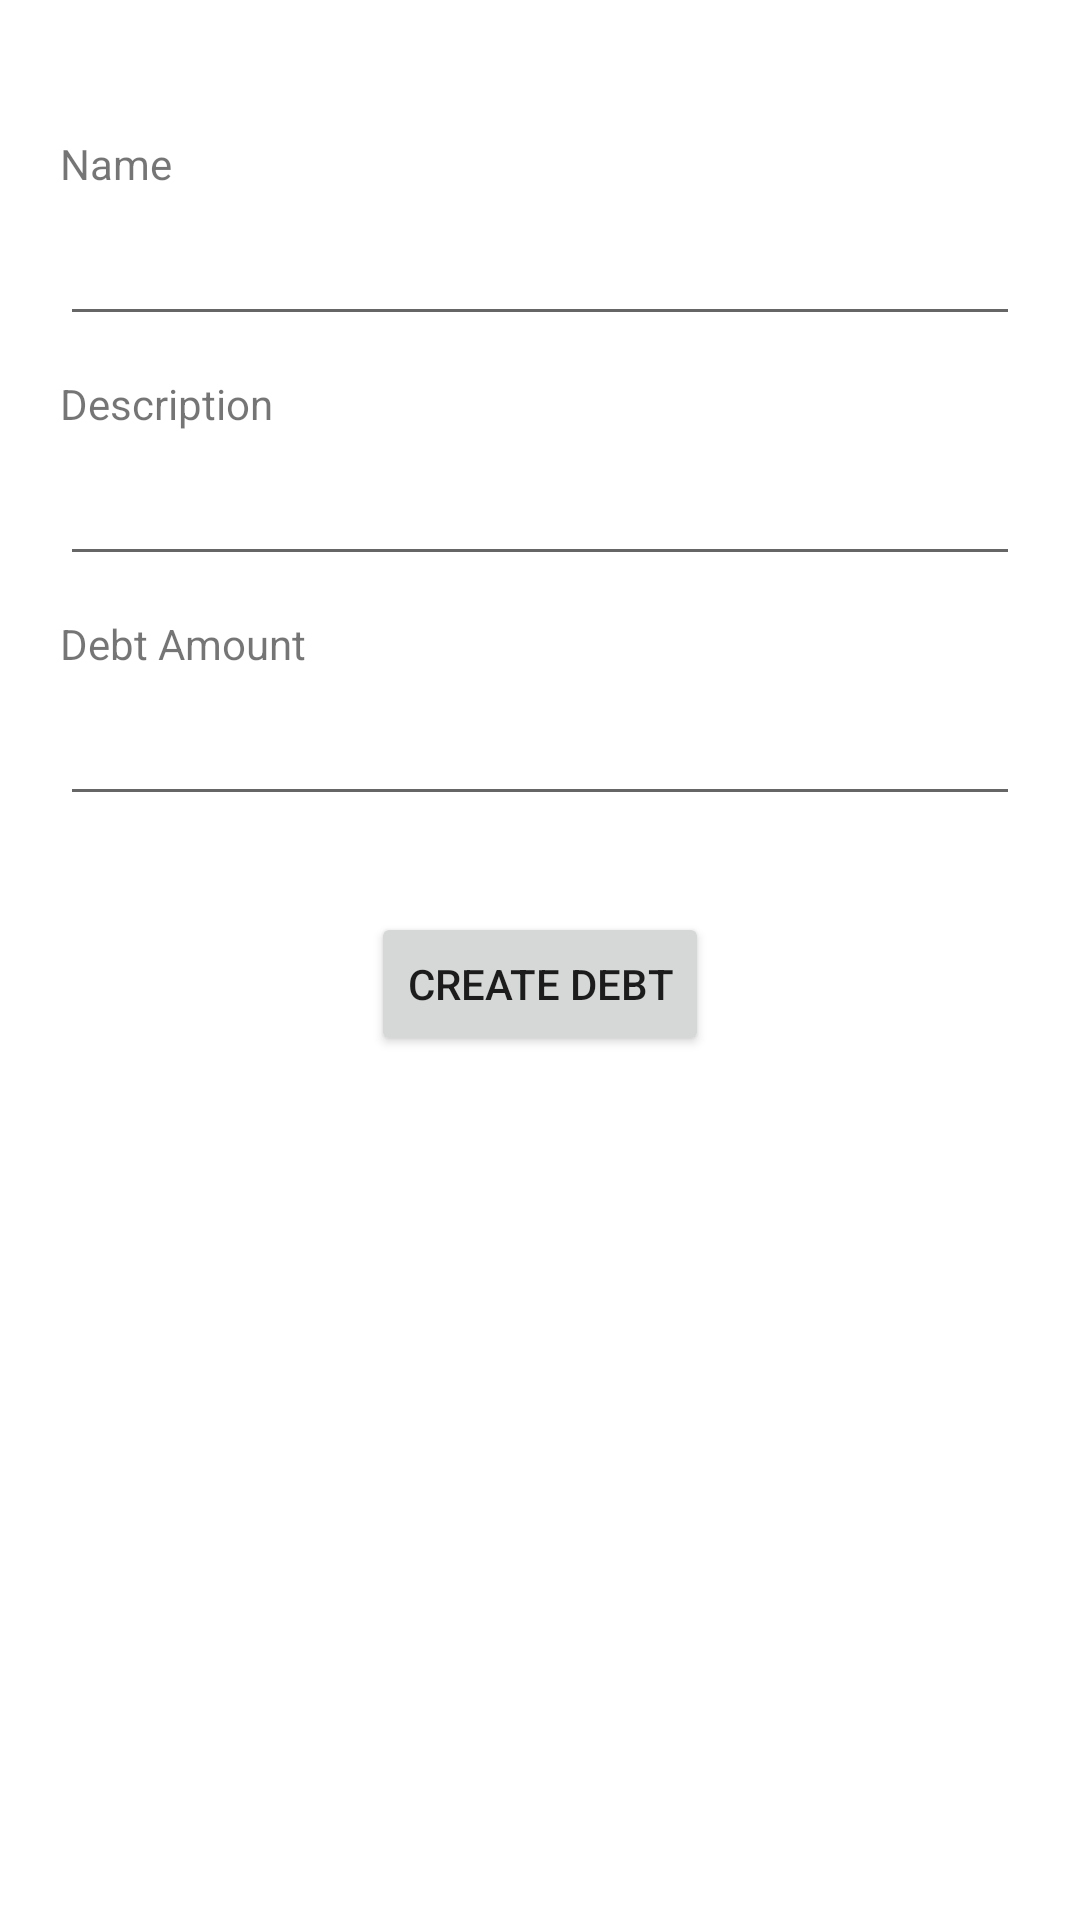

Reconstruct the res/layout file that produces this screen, plus the resources it refers to.
<!-- AndroidManifest.xml: application theme Theme.BudgetTracker -->
<!-- res/layout/activity_debt_add.xml -->
<?xml version="1.0" encoding="utf-8"?>
<androidx.constraintlayout.widget.ConstraintLayout xmlns:android="http://schemas.android.com/apk/res/android"
    xmlns:app="http://schemas.android.com/apk/res-auto"
    xmlns:tools="http://schemas.android.com/tools"
    android:layout_width="match_parent"
    android:layout_height="match_parent"
    tools:context=".DebtAddActivity">

    <EditText
        android:id="@+id/etDebtAddDebtName"
        android:layout_width="0dp"
        android:layout_height="wrap_content"
        android:layout_marginStart="20dp"
        android:layout_marginTop="64dp"
        android:layout_marginEnd="20dp"
        android:ems="10"
        android:inputType="textPersonName"
        android:minHeight="48dp"
        app:layout_constraintEnd_toEndOf="parent"
        app:layout_constraintStart_toStartOf="parent"
        app:layout_constraintTop_toTopOf="parent"
        tools:ignore="SpeakableTextPresentCheck" />

    <EditText
        android:id="@+id/etDebtAddDebtDescription"
        android:layout_width="0dp"
        android:layout_height="wrap_content"
        android:layout_marginStart="20dp"
        android:layout_marginTop="32dp"
        android:layout_marginEnd="20dp"
        android:ems="10"
        android:inputType="textPersonName"
        android:minHeight="48dp"
        app:layout_constraintEnd_toEndOf="parent"
        app:layout_constraintStart_toStartOf="parent"
        app:layout_constraintTop_toBottomOf="@+id/etDebtAddDebtName"
        tools:ignore="SpeakableTextPresentCheck" />

    <TextView
        android:id="@+id/tvDebtAddNameLabel"
        android:layout_width="wrap_content"
        android:layout_height="wrap_content"
        android:layout_marginStart="20dp"
        android:text="Name"
        app:layout_constraintBottom_toTopOf="@+id/etDebtAddDebtName"
        app:layout_constraintStart_toStartOf="parent" />

    <TextView
        android:id="@+id/tvDebtAddDescriptionLabel"
        android:layout_width="wrap_content"
        android:layout_height="wrap_content"
        android:layout_marginStart="20dp"
        android:text="Description"
        app:layout_constraintBottom_toTopOf="@+id/etDebtAddDebtDescription"
        app:layout_constraintStart_toStartOf="parent" />

    <Button
        android:id="@+id/bDebtAddCreateDebt"
        android:layout_width="wrap_content"
        android:layout_height="wrap_content"
        android:layout_marginTop="32dp"
        android:text="Create Debt"
        app:layout_constraintEnd_toEndOf="parent"
        app:layout_constraintStart_toStartOf="parent"
        app:layout_constraintTop_toBottomOf="@+id/etDebtAddDebtAmount" />

    <EditText
        android:id="@+id/etDebtAddDebtAmount"
        android:layout_width="0dp"
        android:layout_height="wrap_content"
        android:layout_marginStart="20dp"
        android:layout_marginTop="32dp"
        android:layout_marginEnd="20dp"
        android:ems="10"
        android:inputType="numberDecimal"
        android:minHeight="48dp"
        app:layout_constraintEnd_toEndOf="parent"
        app:layout_constraintStart_toStartOf="parent"
        app:layout_constraintTop_toBottomOf="@+id/etDebtAddDebtDescription"
        tools:ignore="SpeakableTextPresentCheck" />

    <TextView
        android:id="@+id/textView4"
        android:layout_width="wrap_content"
        android:layout_height="wrap_content"
        android:layout_marginStart="20dp"
        android:text="Debt Amount"
        app:layout_constraintBottom_toTopOf="@+id/etDebtAddDebtAmount"
        app:layout_constraintStart_toStartOf="parent" />

</androidx.constraintlayout.widget.ConstraintLayout>
<!-- resources referenced by this layout -->
<resources>
  <style name="Theme.BudgetTracker" parent="Theme.MaterialComponents.DayNight.DarkActionBar">
          
          <item name="colorPrimary">@color/purple_500</item>
          <item name="colorPrimaryVariant">@color/purple_700</item>
          <item name="colorOnPrimary">@color/white</item>
          
          <item name="colorSecondary">@color/teal_200</item>
          <item name="colorSecondaryVariant">@color/teal_700</item>
          <item name="colorOnSecondary">@color/black</item>
          
          <item name="android:statusBarColor">?attr/colorPrimaryVariant</item>
          
          <item name="debtItemColor">@color/debt_item_yellow</item>
          <item name="savingsItemColor">@color/savings_item_green</item>
          <item name="walletItemColor">@color/wallet_item_blue</item>
      </style>
  <color name="purple_500">#FF6200EE</color>
  <color name="purple_700">#FF3700B3</color>
  <color name="white">#FFFFFFFF</color>
  <color name="teal_200">#FF03DAC5</color>
  <color name="teal_700">#FF018786</color>
  <color name="black">#FF000000</color>
  <color name="debt_item_yellow">#FFF7AF</color>
  <color name="savings_item_green">#D9FAB3</color>
  <color name="wallet_item_blue">#ADE5FF</color>
</resources>
